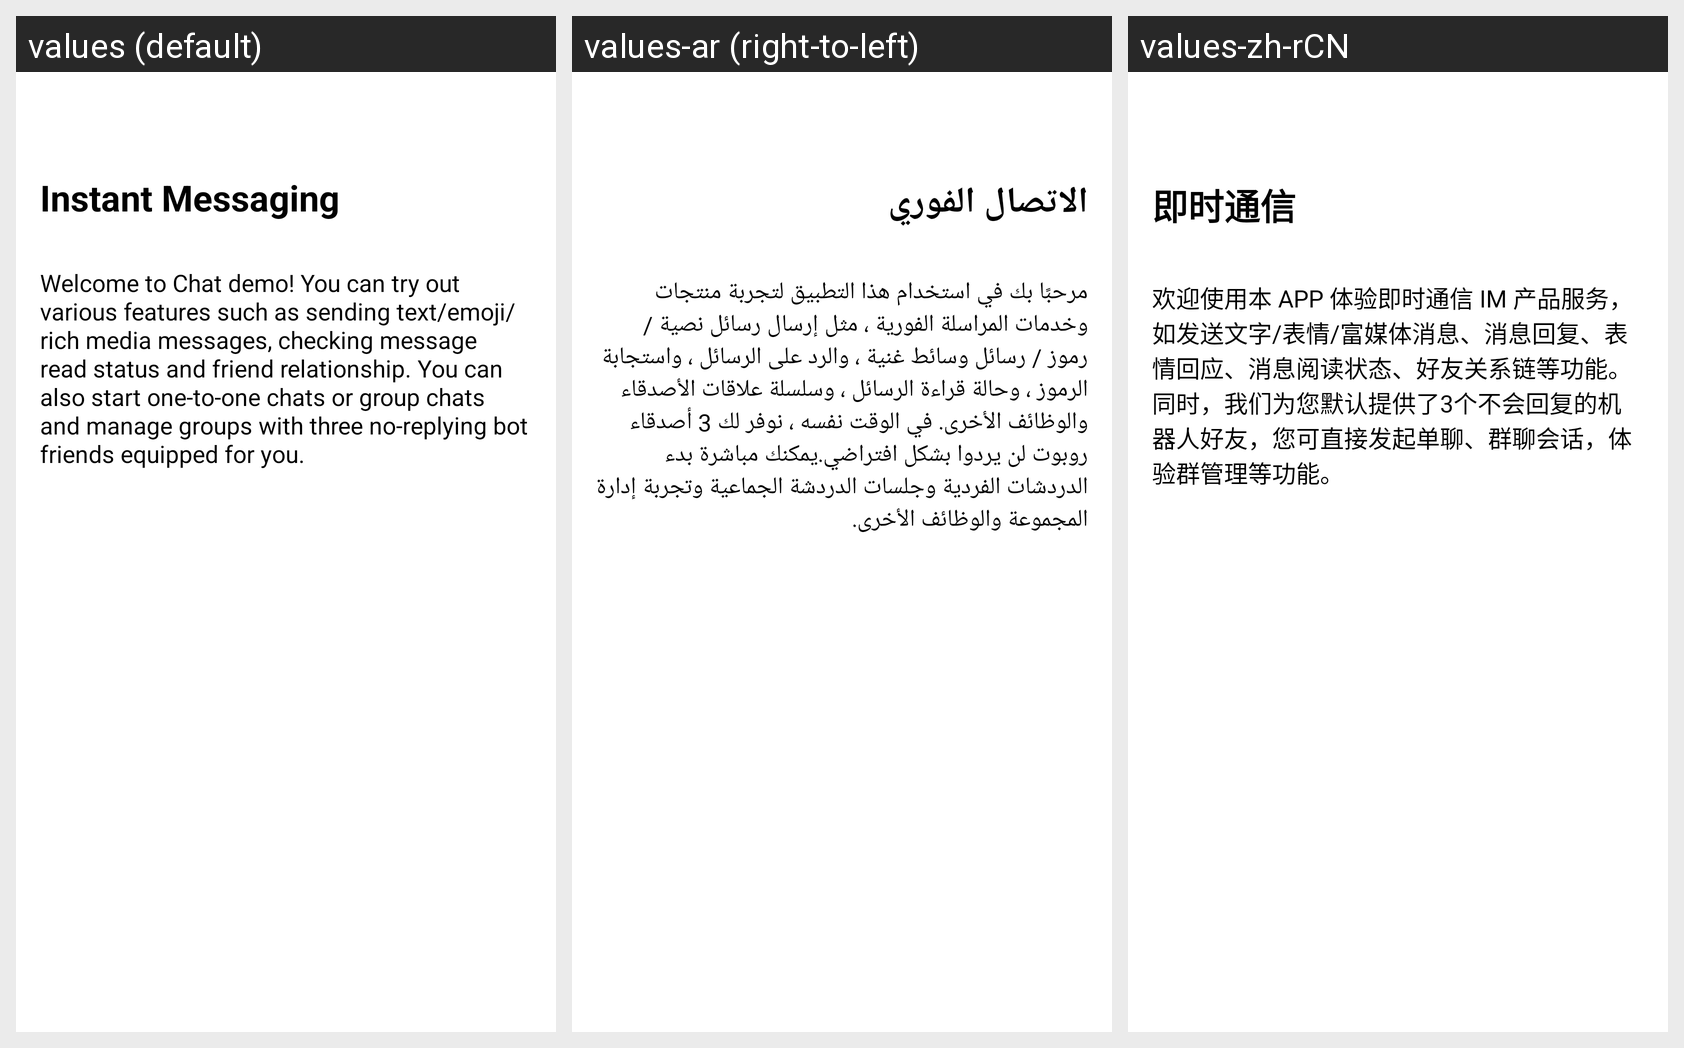

For this localized Android screen grid, give each drawn string resource with its value in every locale shown.
Android screen res/layout/im_about_layout.xml rendered under 3 locales, left to right: values (default), values-ar (right-to-left), values-zh-rCN. Device: Nexus 5 (rendered at 1080×1920; each locale shown at half size, 540×960, under a caption strip naming it); theme DemoAppTheme.
Strings drawn on this screen, with the default value and each locale's value (text and hints the layout hard-codes, and strings that could not be matched under every locale, appear in the picture but are not listed):

app_title
  values: Instant Messaging
  values-ar: الاتصال الفوري
  values-zh-rCN: 即时通信

im_about_detail
  values: Welcome to Chat demo! You can try out various features such as sending text/emoji/rich media messages, checking message read status and friend relationship. You can also start one-to-one chats or group chats and manage groups with three no-replying bot friends equipped for you.
  values-ar: مرحبًا بك في استخدام هذا التطبيق لتجربة منتجات وخدمات المراسلة الفورية ، مثل إرسال رسائل نصية / رموز / رسائل وسائط غنية ، والرد على الرسائل ، واستجابة الرموز ، وحالة قراءة الرسائل ، وسلسلة علاقات الأصدقاء والوظائف الأخرى. في الوقت نفسه ، نوفر لك 3 أصدقاء روبوت لن يردوا بشكل افتراضي.يمكنك مباشرة بدء الدردشات الفردية وجلسات الدردشة الجماعية وتجربة إدارة المجموعة والوظائف الأخرى.
  values-zh-rCN: 欢迎使用本 APP 体验即时通信 IM 产品服务，如发送文字/表情/富媒体消息、消息回复、表情回应、消息阅读状态、好友关系链等功能。同时，我们为您默认提供了3个不会回复的机器人好友，您可直接发起单聊、群聊会话，体验群管理等功能。
